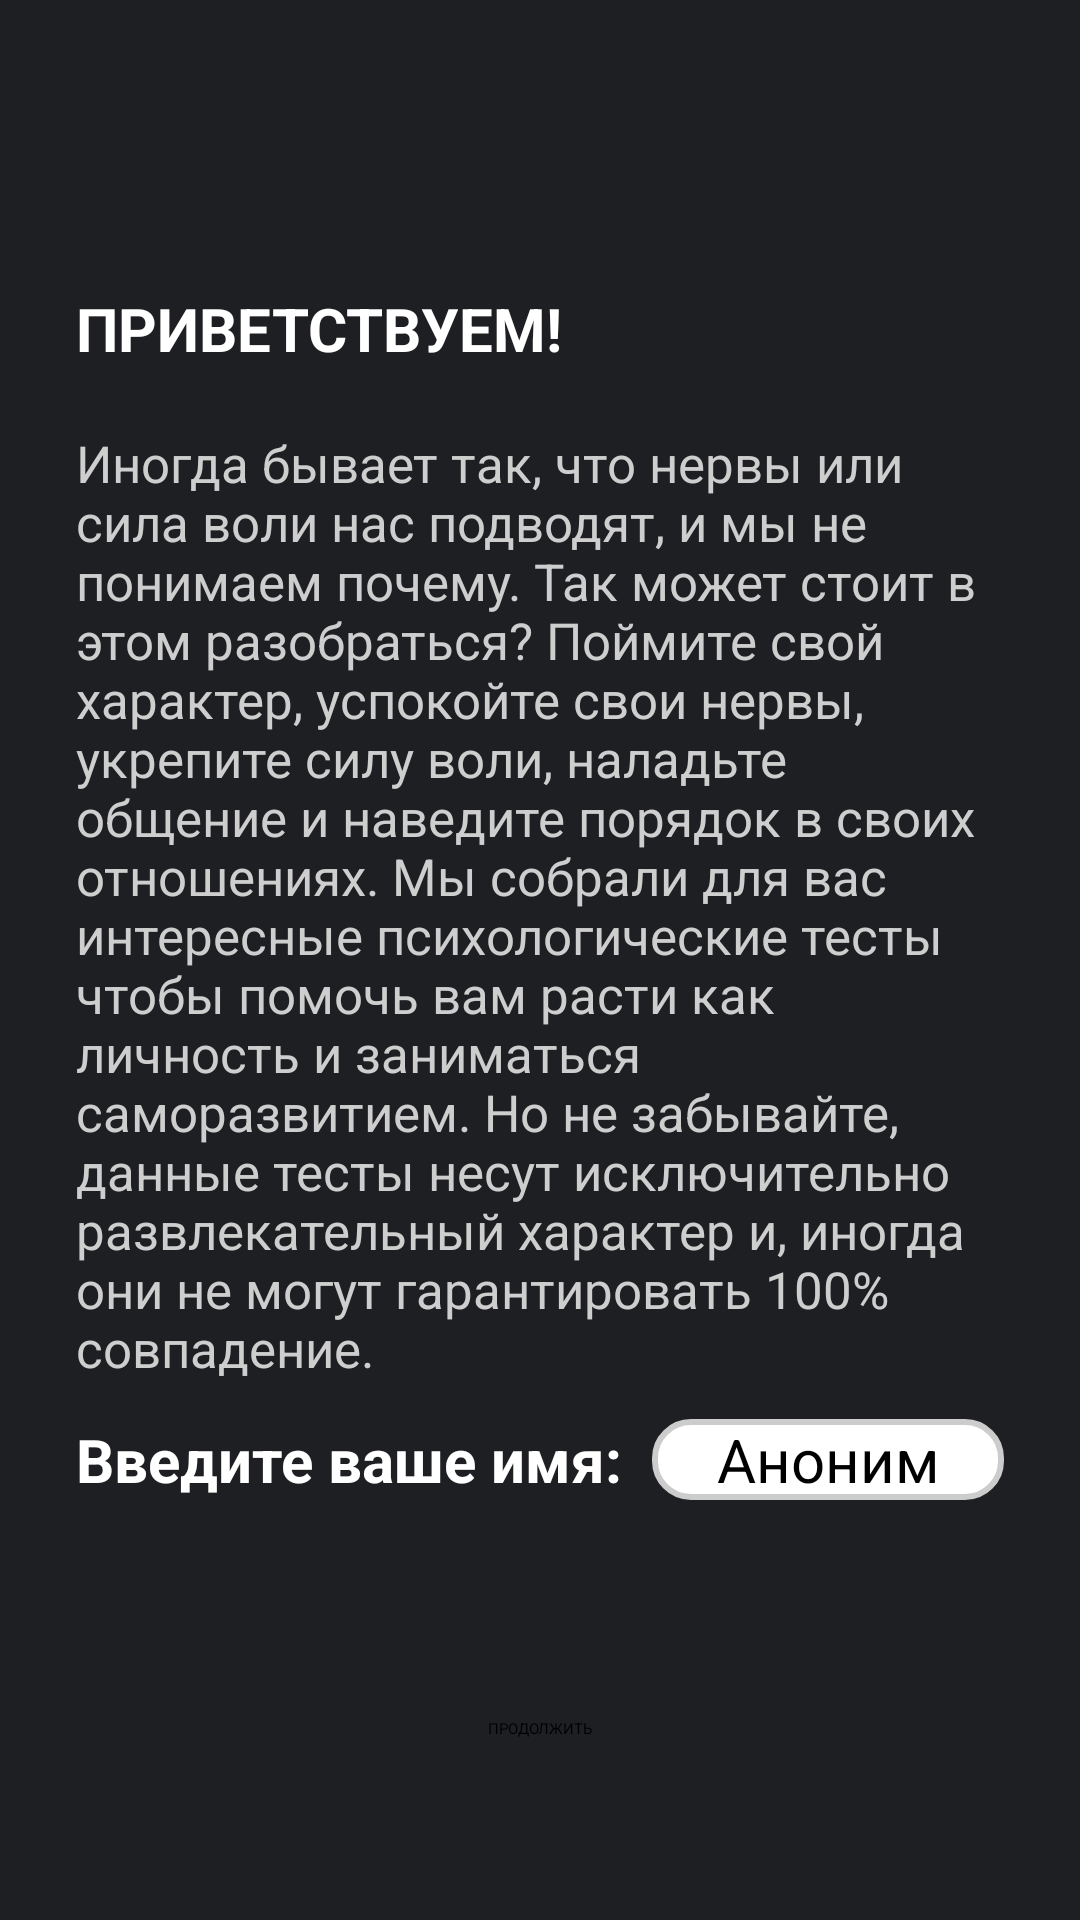

This screen was rendered from an Android layout file. Write that file and the resources it references.
<!-- AndroidManifest.xml: application theme Theme.PsychoTest -->
<!-- res/layout/fragment_hello.xml -->
<?xml version="1.0" encoding="utf-8"?>
<androidx.constraintlayout.widget.ConstraintLayout
    xmlns:android="http://schemas.android.com/apk/res/android"
    xmlns:app="http://schemas.android.com/apk/res-auto"
    xmlns:tools="http://schemas.android.com/tools"
    android:layout_width="match_parent"
    android:layout_height="match_parent"
    tools:context=".view.fragments.HelloFragment"
    android:background="#1E1F22">

    <TextView
        android:id="@+id/hello_title_text"
        android:layout_width="wrap_content"
        android:layout_height="wrap_content"
        android:text="ПРИВЕТСТВУЕМ!"
        android:textSize="20sp"
        android:textStyle="bold"
        android:textColor="@color/white"
        app:layout_constraintTop_toBottomOf="@id/guideline_20"
        app:layout_constraintStart_toEndOf="@id/guideline_v7"/>

    <TextView
        android:id="@+id/hello_text"
        android:layout_width="0dp"
        android:layout_height="wrap_content"
        android:text="@string/hello_text"
        android:textSize="17sp"
        android:textColor="@color/grey_200"
        android:layout_marginTop="20dp"
        app:layout_constraintTop_toBottomOf="@id/hello_title_text"
        app:layout_constraintStart_toEndOf="@id/guideline_v7"
        app:layout_constraintEnd_toStartOf="@id/guideline_v93"/>

    <TextView
        android:id="@+id/name_title_text"
        android:layout_width="wrap_content"
        android:layout_height="wrap_content"
        android:text="Введите ваше имя:"
        android:textSize="20sp"
        android:textStyle="bold"
        android:textColor="@color/white"
        app:layout_constraintTop_toBottomOf="@id/hello_text"
        app:layout_constraintBottom_toTopOf="@id/guideline_80"
        app:layout_constraintStart_toEndOf="@id/guideline_v7"/>

    <EditText
        android:id="@+id/name_edit_text"
        android:layout_width="0dp"
        android:layout_height="wrap_content"
        android:text="Аноним"
        android:textSize="20sp"
        android:textColor="@color/black"
        android:textAlignment="center"
        android:layout_marginStart="10dp"
        android:background="@drawable/edite_text"
        app:layout_constraintTop_toTopOf="@id/name_title_text"
        app:layout_constraintBottom_toBottomOf="@id/name_title_text"
        app:layout_constraintStart_toEndOf="@id/name_title_text"
        app:layout_constraintEnd_toStartOf="@id/guideline_v93"/>

    <Button
        android:id="@+id/next_button"
        android:layout_width="wrap_content"
        android:layout_height="wrap_content"
        android:text="ПРОДОЛЖИТЬ"
        android:backgroundTint="@color/blue_300"
        app:layout_constraintTop_toBottomOf="@id/guideline_80"
        app:layout_constraintBottom_toBottomOf="parent"
        app:layout_constraintStart_toEndOf="@id/guideline_v7"
        app:layout_constraintEnd_toStartOf="@id/guideline_v93"/>

    <androidx.constraintlayout.widget.Guideline
        android:id="@+id/guideline_20"
        android:layout_width="wrap_content"
        android:layout_height="wrap_content"
        android:orientation="horizontal"
        app:layout_constraintGuide_percent="0.15"/>

    <androidx.constraintlayout.widget.Guideline
        android:id="@+id/guideline_80"
        android:layout_width="wrap_content"
        android:layout_height="wrap_content"
        android:orientation="horizontal"
        app:layout_constraintGuide_percent="0.8"/>

    <androidx.constraintlayout.widget.Guideline
        android:id="@+id/guideline_v7"
        android:layout_width="wrap_content"
        android:layout_height="wrap_content"
        android:orientation="vertical"
        app:layout_constraintGuide_percent="0.07"/>

    <androidx.constraintlayout.widget.Guideline
        android:id="@+id/guideline_v93"
        android:layout_width="wrap_content"
        android:layout_height="wrap_content"
        android:orientation="vertical"
        app:layout_constraintGuide_percent="0.93"/>

</androidx.constraintlayout.widget.ConstraintLayout>
<!-- resources referenced by this layout -->
<resources>
  <color name="black">#000000</color>
  <color name="blue_300">#0069FF</color>
  <color name="grey_200">#CECECE</color>
  <color name="white">#FFFFFFFF</color>
  <!-- drawable edite_text (drawable) -->
  <?xml version="1.0" encoding="utf-8"?>
  <shape xmlns:android="http://schemas.android.com/apk/res/android">
      <solid android:color="#FFFFFF"/> 
      <corners android:radius="12dp"/> 
      <stroke android:width="2dp" android:color="#CCCCCC"/> 
  </shape>
  <string name="hello_text">Иногда бывает так, что нервы или сила воли нас подводят, и мы не понимаем почему. Так может стоит в этом разобраться? Поймите свой характер, успокойте свои нервы, укрепите силу воли, наладьте общение и наведите порядок в своих отношениях. Мы собрали для вас интересные психологические тесты чтобы помочь вам расти как личность и заниматься саморазвитием. Но не забывайте, данные тесты несут исключительно развлекательный характер и, иногда они не могут гарантировать 100% совпадение.</string>
  <style name="Theme.PsychoTest" parent="Base.Theme.PsychoTest" />
  <style name="Base.Theme.PsychoTest" parent="Theme.Material3.Light.NoActionBar">
          
          <item name="colorControlHighlight">@color/ripple_color</item>
          <item name="colorPrimary">@color/white</item>
          <item name="colorOnPrimary">@color/black</item>
      </style>
  <color name="ripple_color">#FFFF00</color>
</resources>
